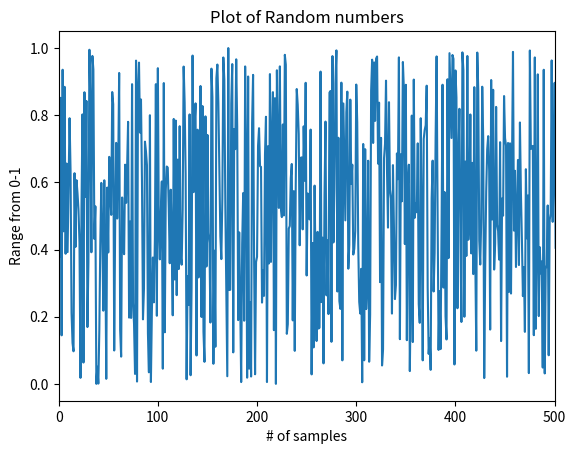

This chart was generated by the following Python code: (Note: this script raises an exception after producing the figure.)
#!/usr/bin/env python3
# -*- coding: utf-8 -*-
"""
Created on Tue May 15 15:08:35 2018

@author: jenniferlaing
"""

import numpy as np
import sympy as sp
import matplotlib.pyplot as plt
from scipy import signal
#from scipy import ndimage



#-----------------------------------------------(1) generate flux densities
#---------------function: (I'm using a lower(s) to avoid confusion with sympy)
#f(s) = s^(-2.25)
#alpha(s) = integrate(s^(-2.25))
#then find inverse to get some function of alpha.
s, alpha = sp.symbols('s alpha')
expr = s**(-2.25)
expr
intg = sp.integrate(expr)
print(intg)

'''
Result: 
alpha(S) = -0.8 s**(-1.25)
s(alpha) = -1.25 * alpha**(-0.8)

'''



#(Part 1) -----------------------------------Generate Flux Densities

#range from which to choose samples
n = np.linspace(0.0,1.0,50000).tolist()

sample_n = np.random.rand(50000)
print(np.shape(sample_n))

plt.plot(sample_n)
plt.xlim(0,500)
plt.xlabel('# of samples')
plt.ylabel('Range from 0-1')
plt.title('Plot of Random numbers')
plt.savefig("Output_images/RandomNumbers_sample.png",dpi=300)
plt.show()

#-----------------------------------The function S(alpha)
#"sample_n" is the array of random values for alpha put through the function
#introduced a negative constant to remove the minus sign
S_alpha = (1.25 * sample_n**(-0.8)) 
S_alpha *= 1e-5/np.min(S_alpha) #shift the minimum value down to 1e-5
S_alpha = S_alpha[np.where(S_alpha < 0.1)] #remove values S > 0.1 Jy
S_min = np.log10(np.min(S_alpha) * 0.95)
S_max = np.log10(np.max(S_alpha) * 1.05)


plt.plot(S_alpha)
plt.xlabel('# of samples')
plt.ylabel('Intensity [arb]')
plt.savefig("Output_images/RandomIntensities.png",dpi=300)
plt.show()

#histogram of random numbers
xbins = np.logspace(-3,0,100)
h = plt.hist(sample_n,bins=xbins, normed=True)
plt.xscale("log")
plt.yscale("log")
plt.xlabel('bins (log)')
plt.ylabel('# of samples in bins')
plt.title('log-log histogram or random samples')
plt.show()

#---------------------------------histogram of transformation to S(alpha)
x_log = np.logspace(S_min,S_max,100)
xbins_log = np.logspace(S_min,S_max,100)

#plot the histogram
h = plt.hist(S_alpha,bins=xbins_log, normed=True, label='histogram')

#---------------------------------polyfit routine for first order polynomial
pfit = np.polyfit(np.log10(xbins_log[0:50]), np.log10(h[0][0:50]), 1)
print("slope generated by polynomial fit:", pfit)

#plot the line of best fit
#plt.plot(x_log,(x_log**-2.25)*1e-6)
plt.plot(xbins_log,10**(pfit[1] + pfit[0] * np.log10(xbins_log)), label='best fit: slope=-2.22')
plt.xscale("log")
plt.yscale("log")
plt.xlabel('bins (log)')
plt.ylabel('# of samples in bins')
plt.title('log-log histogram with function S(alpha) applied')
plt.legend()
plt.savefig("Output_images/loglogHist_withfit.png",dpi=300)
plt.show()




#(Part 2) -----------------------------------Populate 2-D Image Array

#create a blank 2-D array, decide on pixel size
#Example: im_size = np.zeros([900,900]) #_4 arcseconds per pixel

"""for reference
1 degree square: each side has 3600 arcseconds.
We want to properly sample the 15 arcsecond beam but not oversample.
So, we want at least 4 arcseconds per pixel

3600/2
Out[55]: 1800.0

3600/3
Out[58]: 1200.0

3600/4
Out[56]: 900.0  *** chosen

3600/5
Out[57]: 720.0  *

3600/6
Out[13]: 600.0  *

3600/9
Out[59]: 400.0

3600/15
Out[60]: 240.0

"""
N = 900  #number of pixels along one axis
div = 4  #number of arcseconds per pixel
im = np.zeros([N,N])

x_coord = np.random.randint(0,N,50000)
y_coord = np.random.randint(0,N,50000)

#scatter plot of a sample of coordinate points in the image
plt.scatter(x_coord[:200], y_coord[:200])
plt.gca().set_aspect('equal', adjustable='box')
plt.xlabel('x range [pixels]')
plt.ylabel('y range [pixels]')
plt.title("Scatter plot of a sample of points")
plt.savefig("Output_images/scatterPlot.png",dpi=300)
plt.show()



#----------------------------------------------populate the image
#if a pixel has more than one flux density, add them
for i in np.arange(len(S_alpha)):
    if im[x_coord[i],y_coord[i]] != 0:
        im[x_coord[i],y_coord[i]] = im[x_coord[i],y_coord[i]] + S_alpha[i]
    else:
        im[x_coord[i],y_coord[i]] = S_alpha[i]
    
plt.imshow(np.log10(im))
plt.xlabel('x range [pixels]')
plt.ylabel('y range [pixels]')
plt.title("2D_image_BeforeConv")
plt.savefig("Output_images/2D_image_BeforeConv.png",dpi=300)
plt.show()


#(Part 3) -----------------------------------Generate Beam and Convolve
#--------------------------------------------Gaussian Distribution
#2D grid for plotting
nx = np.linspace(-10,10,N)
ny = np.linspace(-10,10,N)
FWHM = 15/div  # 15 arcseconds / (arcsecs/pixel)
sig = FWHM/(np.sqrt(8 * np.log(2)))  # = FWHM/2.35

nxx,nyy = np.meshgrid(nx,ny)

#Define a 1D gaussian function:    
def gaussian(x, mu, sig):
    return np.exp(-(x - mu)**2 / (2 * sig**2))

#I defined a 2D gaussian function, but am getting unexpected results when plotting this on a meshgrid
def gaussian2D(x,y, mux, muy, sig):
    normalize = 1/np.sqrt(2*np.pi*sig**2)
    return normalize * (np.exp(-(x - mux)**2 + (y - muy)**2 / (2 * sig**2)))

#this Gaussian function using a covariance matrix was shown in the cta200h course, 
#lecture 8 on Numerical computations through random sampling - the resulting 2D image seems better.
#https://github.com/ttricco/cta200h/blob/master/lecture8/monte_carlo.ipynb
cov_xx = FWHM/N 
cov_yy = FWHM/N
cov_xy = 0.0
cov = np.array([[cov_xx,cov_xy],[cov_xy,cov_yy]])
invcov = np.linalg.inv(cov)

def gauss2D(x,y,cov,invcov):
    det = np.linalg.det(cov)
    norm = 1/(2*np.pi) / det**0.5
    return norm * np.exp(-0.5*(x*(invcov[0,0]*x + invcov[0,1]*y) + y*(invcov[1,0]*x + invcov[1,1]*y)))

#Calculate the Point Spread Function (PSF)
#1D Gaussian
psf1D = gaussian(nxx, 0., sig)

#2D Gaussian
psf2D_g = gaussian2D(nxx, nyy, 0, 0, sig)
psf2D_gn = psf2D_g / np.max(psf2D_g) #to normalize

#2D Gaussian - used this to create the 2D image of the gaussian
psf2Dcov = gauss2D(nxx, nyy, cov, invcov)
psf2D = psf2Dcov / np.max(psf2Dcov) #to normalize


#plot line graph of 1D gaussian
plt.plot(psf1D[0])
plt.xlabel('x range [pixels]')
plt.ylabel('y range [0-1]')
plt.title("Gaussian plot")
plt.savefig("Output_images/1DGaussian_plot.png",dpi=300)
plt.show()

#image of 1D gaussian
plt.imshow(psf1D)
plt.xlabel('x range [pixels]')
plt.ylabel('y range [pixels]')
plt.title("image of 1D PSF")
plt.colorbar()
plt.savefig("Output_images/1DGaussian_image.png",dpi=300)
plt.show()

#image of 2D gaussian
plt.imshow(psf2D_gn)
plt.xlabel('x range [pixels]')
plt.ylabel('y range [pixels]')
plt.title("image of 2D PSF")
plt.colorbar()
#plt.savefig("Output_images/2DGaussian_image_g.png",dpi=300)
plt.show()

#image of 2D gaussian - Using covariance matrix
plt.imshow(psf2D)
plt.xlim(430,470)
plt.ylim(430,470)
plt.xlabel('x range [pixels]')
plt.ylabel('y range [pixels]')
plt.title("image of 2D PSF - using covariance matrix")
plt.colorbar()
plt.savefig("Output_images/2DGaussian_image.png",dpi=300)
plt.show()

#coutour image on Meshgrid
c = plt.contourf(nxx,nyy,psf2D, cmap='Blues')
plt.gca().set_aspect('equal', adjustable='box')
plt.xlim(-0.5,0.5)
plt.ylim(-0.5,0.5)
plt.xlabel('x range [pixels]')
plt.ylabel('y range [pixels]')
plt.title('Meshgrid - Contour')
plt.colorbar()
plt.savefig("Output_images/contour.png",dpi=300)
plt.show()



#--------------------------------------------2D Convolution of beam and image

Cnv = signal.fftconvolve(im, psf2D, mode='same')

plt.imshow(Cnv)
plt.xlabel('x range [pixels]')
plt.ylabel('y range [pixels]')
plt.title('Beam Convolved Image')
plt.colorbar()
plt.savefig("Output_images/2D_convImage.png",dpi=300)
plt.show()

plt.imshow(Cnv, cmap='Blues')
plt.xlabel('x range [pixels]')
plt.ylabel('y range [pixels]')
plt.title('Beam Convolved Image')
plt.colorbar()
plt.savefig("Output_images/2D_convImageBlue.png",dpi=300)
plt.show()


#(Part 4) -----------------------------------Generate Gaussian random noise

mu = 0
sigma = 3e-5
Gauss_noise = np.random.normal(mu,sigma,N**2).reshape(N,N)

plt.imshow(Gauss_noise)
plt.xlabel('x range [pixels]')
plt.ylabel('y range [pixels]')
plt.title('Gauss Noise Image')
plt.colorbar()
plt.savefig("Output_images/2D_GaussNoise.png",dpi=300)
plt.show()

#Convolve the gaussian noise with the 2D gaussian beam
CnvNoise = signal.fftconvolve(Gauss_noise, psf2D, mode='same')

plt.imshow(CnvNoise)
plt.xlabel('x range [pixels]')
plt.ylabel('y range [pixels]')
plt.title('Gauss Noise Convolved Image')
plt.colorbar()
plt.savefig("Output_images/2D_convNoise.png",dpi=300)
plt.show()

#------------------------plot a histogram of the beam convolved noise image

CnvNmin = np.min(CnvNoise)
CnvNmax = np.max(CnvNoise)
xaxis = np.linspace(CnvNmin, CnvNmax, N)
xbins = np.linspace(CnvNmin, CnvNmax, 80)
CnvN_med = np.median(CnvNoise, axis=1)

hG = plt.hist(CnvN_med, bins=xbins, label="Histogram")
plt.plot(xaxis,psf1D[0]*310, label="Gaussian: sigma = 3e-5")
#plt.xlim(-0.002,0.002)
plt.xlabel('bins')
plt.ylabel('# of samples in bins')
plt.title('histogram of Gaussian noise convolved image')
plt.legend()
plt.savefig("Output_images/Hist_gaussNoise.png",dpi=300)
plt.show()

#----------------------add convolved noise image and beam convolved sources
Noise_im = Cnv + CnvNoise

#create image of noise + Convolved image
plt.imshow(Noise_im)
plt.xlabel('x range [pixels]')
plt.ylabel('y range [pixels]')
plt.title('Convolved Image + Noise')
plt.colorbar()
plt.savefig("Output_images/Im_Noise_image.png",dpi=300)
plt.show()

#create image of noise + Convolved image
plt.imshow(Noise_im, cmap='Blues')
plt.xlabel('x range [pixels]')
plt.ylabel('y range [pixels]')
plt.title('Convolved Image + Noise')
plt.colorbar()
plt.savefig("Output_images/Im_Noise_imageBlue.png",dpi=300)
plt.show()

#zoom in on image
plt.imshow(Noise_im)
plt.xlim(400,600)
plt.ylim(400,600)
plt.xlabel('x range [pixels]')
plt.ylabel('y range [pixels]')
plt.title('Convolved Image + Noise')
plt.colorbar()
plt.savefig("Output_images/Im_Noise_image_zoom.png",dpi=300)
plt.show()

#zoom in on image
plt.imshow(Noise_im, cmap='Blues')
plt.xlim(400,600)
plt.ylim(400,600)
plt.xlabel('x range [pixels]')
plt.ylabel('y range [pixels]')
plt.title('Convolved Image + Noise')
plt.colorbar()
plt.savefig("Output_images/Im_Noise_image_zoomBlue.png",dpi=300)
plt.show()
